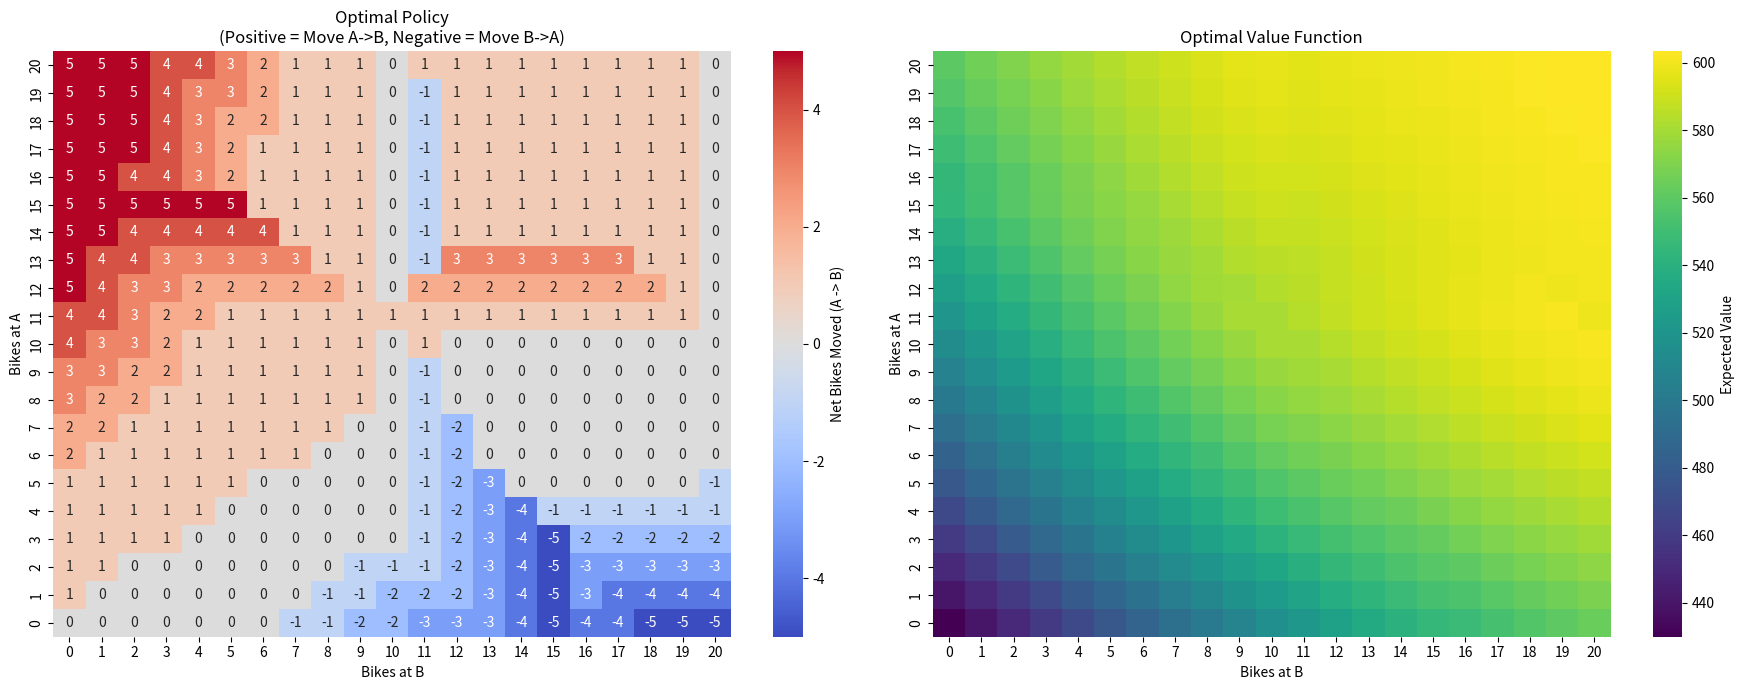

The script that saved this image:
import numpy as np
import matplotlib.pyplot as plt
import seaborn as sns
from scipy.stats import poisson
import time

MAX_BIKES = 20
MAX_MOVE = 5
GAMMA = 0.9
RENTAL_REWARD = 10
MOVE_COST = 2
PARKING_COST = 4
PARKING_LIMIT = 10

LAMBDA_REQ_A = 3
LAMBDA_RET_A = 3
LAMBDA_REQ_B = 4
LAMBDA_RET_B = 2

THETA = 1e-4

class GbikeMDP:
    def __init__(self):
        self.poisson_cache = {}
        self.max_poisson_n = 29 
        
        print("Precomputing transition dynamics...")
        self.trans_prob_A, self.exp_reward_A = self._precompute_dynamics(LAMBDA_REQ_A, LAMBDA_RET_A)
        self.trans_prob_B, self.exp_reward_B = self._precompute_dynamics(LAMBDA_REQ_B, LAMBDA_RET_B)
        print("Precomputation complete.")

        self.V = np.zeros((MAX_BIKES + 1, MAX_BIKES + 1))
        self.policy = np.zeros((MAX_BIKES + 1, MAX_BIKES + 1), dtype=int)
        self.actions = np.arange(-MAX_MOVE, MAX_MOVE + 1)

    def _get_poisson_prob(self, n, lam):
        key = (n, lam)
        if key not in self.poisson_cache:
            self.poisson_cache[key] = poisson.pmf(n, lam)
        return self.poisson_cache[key]

    def _precompute_dynamics(self, lambda_req, lambda_ret):
        transition_probs = np.zeros((MAX_BIKES + 1, MAX_BIKES + 1))
        expected_rewards = np.zeros(MAX_BIKES + 1)

        for s_morning in range(MAX_BIKES + 1):
            prob_mass = 0.0
            
            for req in range(self.max_poisson_n):
                prob_req = self._get_poisson_prob(req, lambda_req)
                rentals = min(s_morning, req)
                expected_rewards[s_morning] += prob_req * (rentals * RENTAL_REWARD)
                
                for ret in range(self.max_poisson_n):
                    prob_ret = self._get_poisson_prob(ret, lambda_ret)
                    joint_prob = prob_req * prob_ret
                    
                    next_s = s_morning - rentals + ret
                    next_s = min(next_s, MAX_BIKES)
                    next_s = max(next_s, 0)
                    
                    transition_probs[s_morning, next_s] += joint_prob
                    prob_mass += joint_prob

        return transition_probs, expected_rewards

    def calculate_moving_cost(self, action):
        cost = 0
        if action > 0:
            count = action - 1
            if count > 0:
                cost += count * MOVE_COST
        elif action < 0:
            cost += abs(action) * MOVE_COST
        return cost

    def calculate_parking_cost(self, num_bikes):
        return PARKING_COST if num_bikes > PARKING_LIMIT else 0

    def expected_return(self, state, action, V):
        n_A, n_B = state
        
        move = action
        if move > 0:
            move = min(move, n_A)
            move = min(move, MAX_BIKES - n_B)
        else:
            move = max(move, -n_B)
            move = max(move, -(MAX_BIKES - n_A))
            
        morning_A = n_A - move
        morning_B = n_B + move
        
        cost = self.calculate_moving_cost(move)
        cost += self.calculate_parking_cost(morning_A)
        cost += self.calculate_parking_cost(morning_B)
        
        exp_rental_A = self.exp_reward_A[morning_A]
        exp_rental_B = self.exp_reward_B[morning_B]
        total_immediate_reward = exp_rental_A + exp_rental_B - cost
        
        probs_A = self.trans_prob_A[morning_A]
        probs_B = self.trans_prob_B[morning_B]
        
        weighted_V_by_B = np.dot(V, probs_B)
        expected_V_next = np.dot(probs_A, weighted_V_by_B)
        
        return total_immediate_reward + GAMMA * expected_V_next

    def policy_evaluation(self):
        print("  Evaluated Policy...", end=" ")
        while True:
            delta = 0
            new_V = np.copy(self.V)
            
            for i in range(MAX_BIKES + 1):
                for j in range(MAX_BIKES + 1):
                    action = self.policy[i, j]
                    new_val = self.expected_return((i, j), action, self.V)
                    delta = max(delta, abs(new_val - self.V[i, j]))
                    new_V[i, j] = new_val
            
            self.V = new_V
            if delta < THETA:
                break
        print(f"Converged (Delta: {delta:.5f})")

    def policy_improvement(self):
        print("  Improving Policy...")
        policy_stable = True
        
        for i in range(MAX_BIKES + 1):
            for j in range(MAX_BIKES + 1):
                old_action = self.policy[i, j]
                action_returns = []
                
                possible_actions = np.arange(-MAX_MOVE, MAX_MOVE + 1)
                
                for action in possible_actions:
                    if (action > 0 and action > i) or (action < 0 and abs(action) > j):
                        action_returns.append(-np.inf)
                        continue
                    if (action > 0 and (j + action) > MAX_BIKES) or (action < 0 and (i + abs(action)) > MAX_BIKES):
                        action_returns.append(-np.inf)
                        continue
                        
                    val = self.expected_return((i, j), action, self.V)
                    action_returns.append(val)
                
                best_action_idx = np.argmax(action_returns)
                best_action = possible_actions[best_action_idx]
                
                self.policy[i, j] = best_action
                
                if old_action != best_action:
                    policy_stable = False
                    
        return policy_stable

    def solve(self):
        print("Starting Policy Iteration...")
        start_time = time.time()
        iterations = 0
        while True:
            iterations += 1
            print(f"Iteration {iterations}:")
            self.policy_evaluation()
            stable = self.policy_improvement()
            if stable:
                print(f"Policy stable after {iterations} iterations.")
                break
        print(f"Total time: {time.time() - start_time:.2f}s")

    def plot_results(self):
        fig, ax = plt.subplots(1, 2, figsize=(18, 7))
        
        sns.heatmap(self.policy, ax=ax[0], cmap="coolwarm", annot=True, fmt="d", 
                    cbar_kws={'label': 'Net Bikes Moved (A -> B)'})
        ax[0].invert_yaxis()
        ax[0].set_title("Optimal Policy\n(Positive = Move A->B, Negative = Move B->A)")
        ax[0].set_xlabel("Bikes at B")
        ax[0].set_ylabel("Bikes at A")

        sns.heatmap(self.V, ax=ax[1], cmap="viridis", 
                    cbar_kws={'label': 'Expected Value'})
        ax[1].invert_yaxis()
        ax[1].set_title("Optimal Value Function")
        ax[1].set_xlabel("Bikes at B")
        ax[1].set_ylabel("Bikes at A")
        
        plt.tight_layout()
        
        plt.savefig('policy_and_value_heatmap.png', dpi=300)
        print("Plots saved to 'policy_and_value_heatmap.png'")
        
        plt.show()

if __name__ == "__main__":
    solver = GbikeMDP()
    solver.solve()
    solver.plot_results()